Run: headless pygame with SDL's dummy video driver; simulated clock (each Clock.tick advances the game by its frame time, no real sleeping); random seed 0; keys injected as events and as key.get_pressed() state; no mouse input.
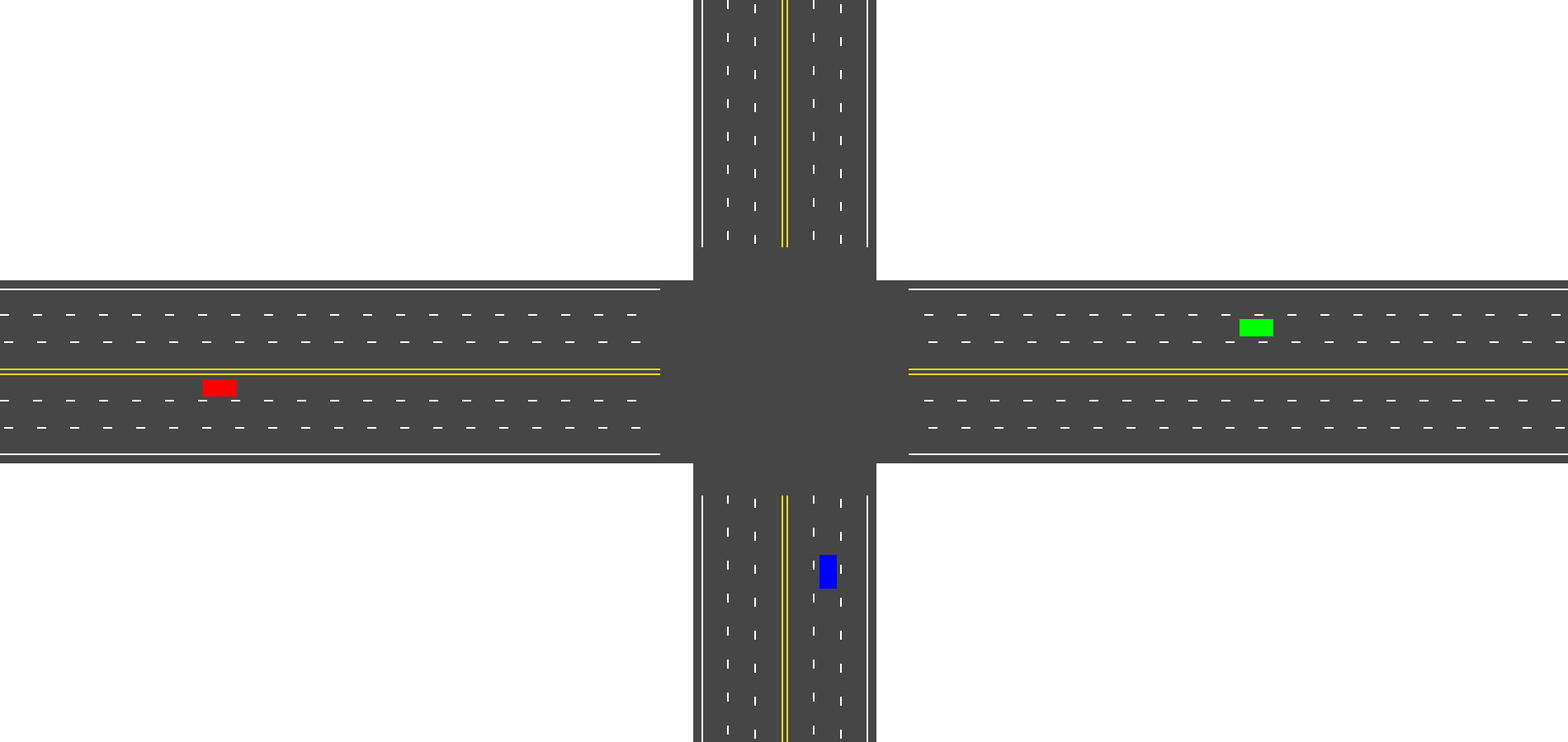
Frame 1 of 4 · flips 1–60 · no input
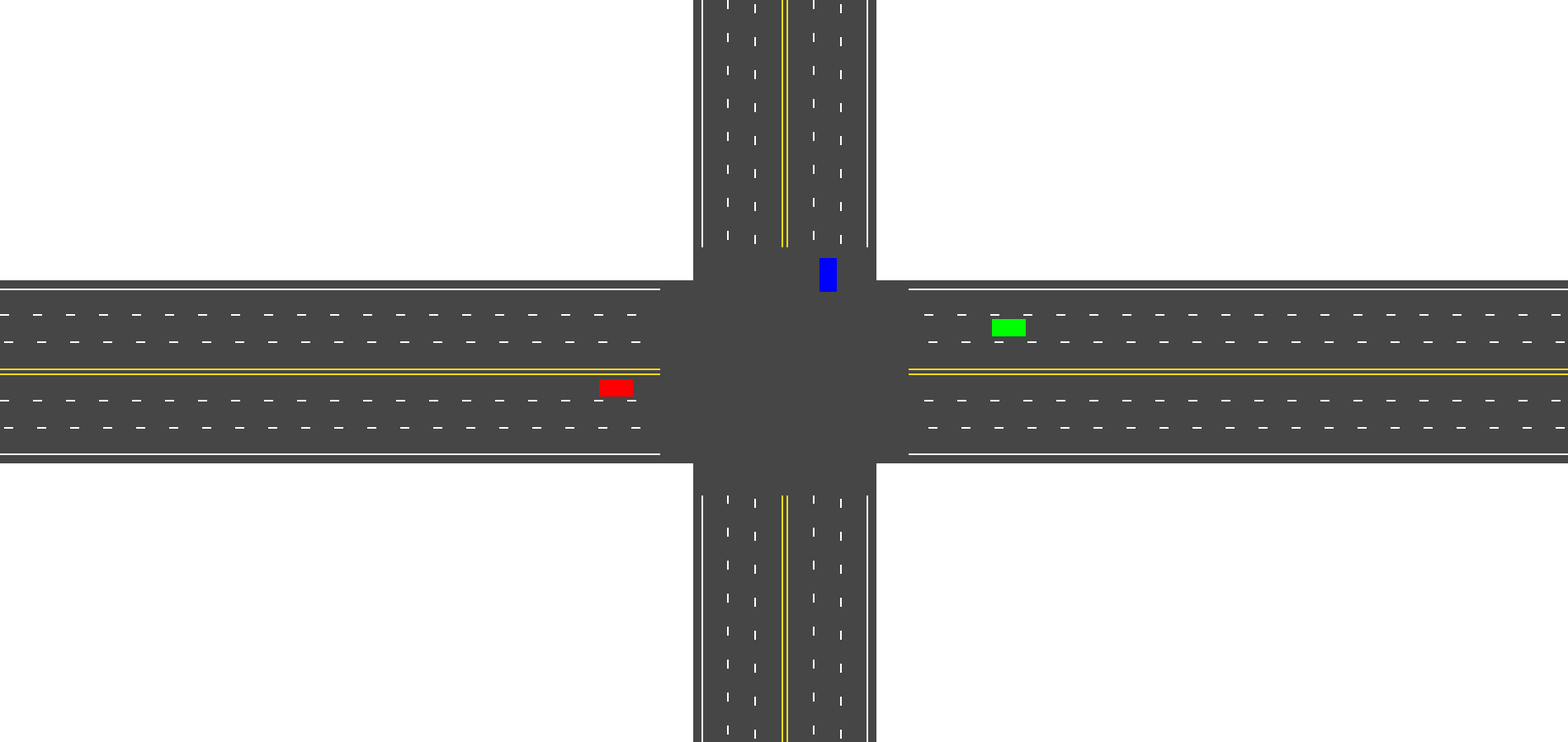
Frame 2 of 4 · flips 61–180 · tapped SPACE, RETURN · held RIGHT (→), D
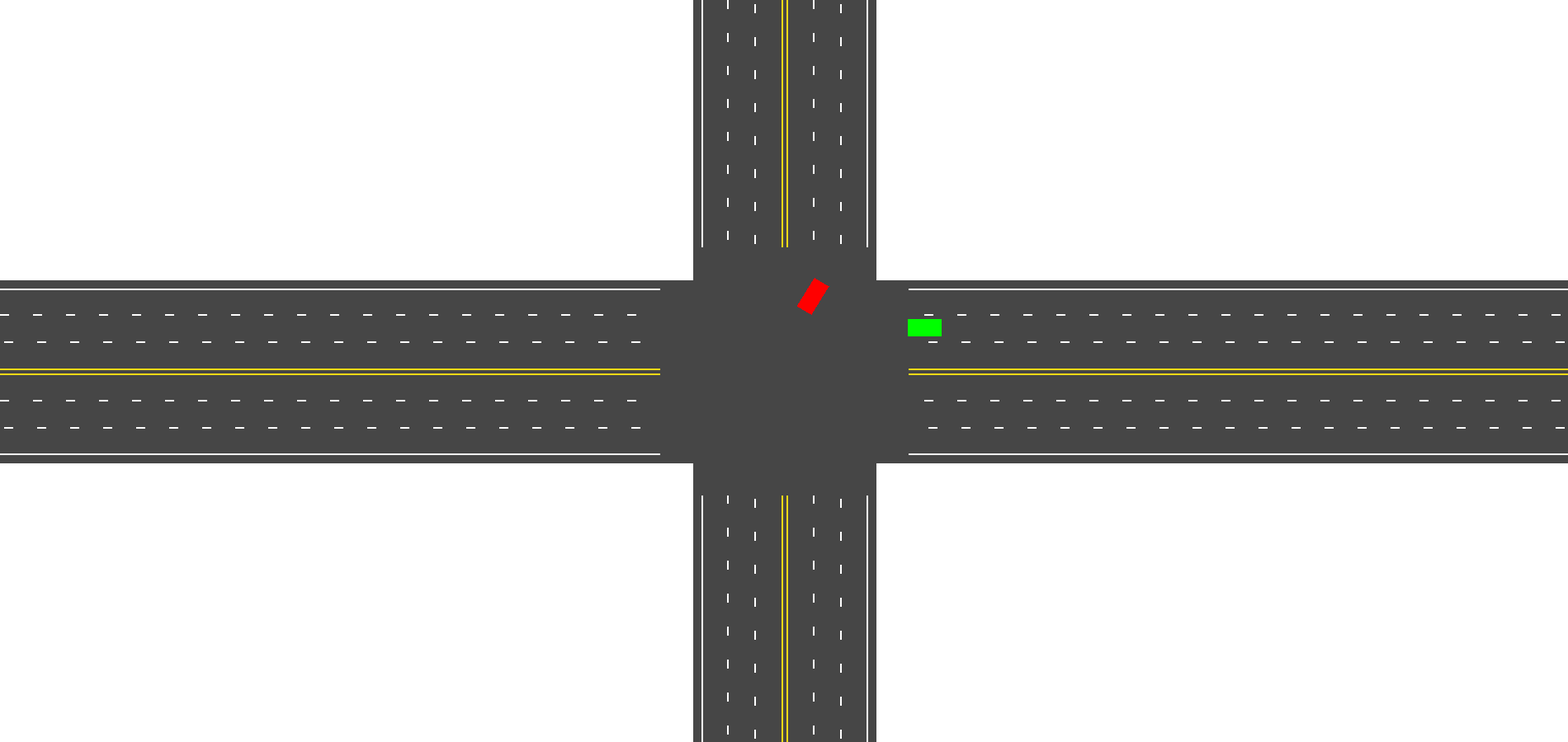
Frame 3 of 4 · flips 181–300 · held DOWN (↓), S
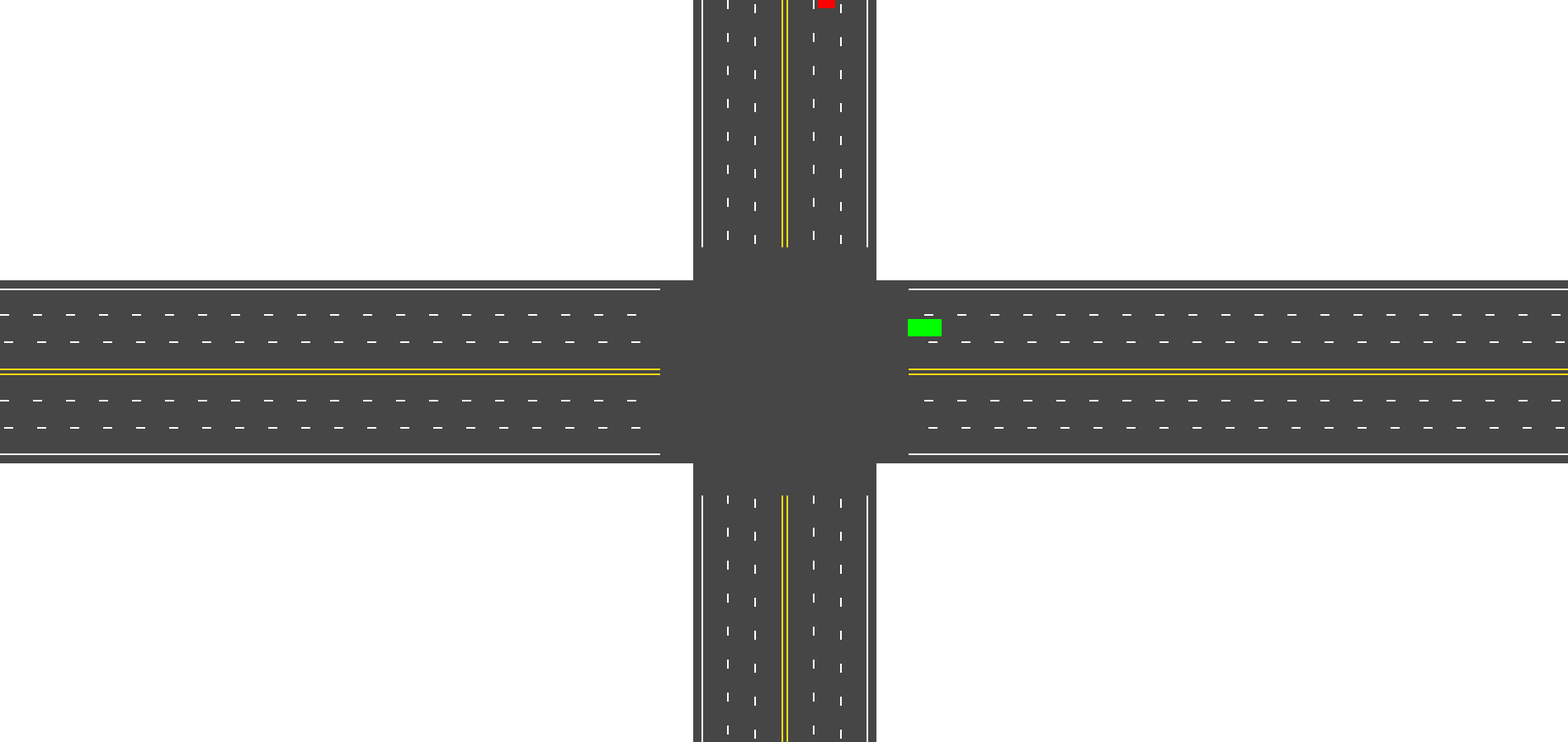
Frame 4 of 4 · flips 301–420 · held LEFT (←), A, UP (↑), W

The pygame program that drew these frames:

import pygame
from math import sin, cos, radians

clock=pygame.time.Clock()
pygame.init()

colors = {"white":(255,255,255), "black":(0,0,0), "red":(255,0,0), "green":(0,255,0), "blue":(0,0,255), "yellow":(253, 218, 22), "road_grey":(70, 70, 70)}
gameDisplay = pygame.display.set_mode((1900,900))
gameDisplay.fill(colors["white"])

class Car:
	def __init__(self, color, x_fl, y_fl, x_fr, y_fr, x_br, y_br, x_bl, y_bl, vel=2, deg=0):
		
		self.x_fl, self.y_fl = x_fl, y_fl
		self.x_fr, self.y_fr = x_fr, y_fr
		self.x_br, self.y_br = x_br, y_br
		self.x_bl, self.y_bl = x_bl, y_bl

		self.center = (self.x_fl + self.x_fr + self.x_br + self.x_bl)/4, (self.y_fl + self.y_fr + self.y_br + self.y_bl)/4
		self.front = (self.x_fl + self.x_fr)/2, (self.y_fl + self.y_fr)/2
		self.back = (self.x_bl + self.x_br)/2, (self.y_bl + self.y_br)/2
		self.vertices = [(self.x_fl, self.y_fl), (self.x_fr, self.y_fr), (self.x_br, self.y_br), (self.x_bl, self.y_bl)]

		self.deg = deg
		self.vel = vel
		self.color = color


	def acc(self, lim, rate = 0.01):
		if self.vel < lim:
			self.vel += rate

	def dec(self, lim = 0, rate = 0.01):
		if self.vel > lim:
			self.vel -= rate


	def rot_back(self, clockwise=True, rot_val=4):
		if clockwise:
			angle = radians(rot_val)
		else:
			angle = -radians(rot_val)
		
		self.x_fl, self.y_fl = cos(angle)*(self.x_fl - self.back[0]) - sin(angle)*(self.y_fl - self.back[1]) + self.back[0], sin(angle)*(self.x_fl - self.back[0]) + cos(angle)*(self.y_fl - self.back[1]) + self.back[1]
		self.x_fr, self.y_fr = cos(angle)*(self.x_fr - self.back[0]) - sin(angle)*(self.y_fr - self.back[1]) + self.back[0], sin(angle)*(self.x_fr - self.back[0]) + cos(angle)*(self.y_fr - self.back[1]) + self.back[1]
		self.x_br, self.y_br = cos(angle)*(self.x_br - self.back[0]) - sin(angle)*(self.y_br - self.back[1]) + self.back[0], sin(angle)*(self.x_br - self.back[0]) + cos(angle)*(self.y_br - self.back[1]) + self.back[1]
		self.x_bl, self.y_bl = cos(angle)*(self.x_bl - self.back[0]) - sin(angle)*(self.y_bl - self.back[1]) + self.back[0], sin(angle)*(self.x_bl - self.back[0]) + cos(angle)*(self.y_bl - self.back[1]) + self.back[1]
		self.center = (self.x_fl + self.x_fr + self.x_br + self.x_bl)/4, (self.y_fl + self.y_fr + self.y_br + self.y_bl)/4
		self.front = (self.x_fl + self.x_fr)/2, (self.y_fl + self.y_fr)/2
		self.back = (self.x_bl + self.x_br)/2, (self.y_bl + self.y_br)/2
		self.deg += rot_val
		self.movelin(vel=2)


	def movelin(self, forward=True, vel=None):
		if forward:
			if vel == None:
				vel = self.vel
		else:
			if vel == None:
				vel = -self.vel

		self.x_fl, self.y_fl = self.x_fl + cos(radians(self.deg))*vel, self.y_fl - sin(radians(self.deg))*vel
		self.x_fr, self.y_fr = self.x_fr + cos(radians(self.deg))*vel, self.y_fr - sin(radians(self.deg))*vel
		self.x_bl, self.y_bl = self.x_bl + cos(radians(self.deg))*vel, self.y_bl - sin(radians(self.deg))*vel
		self.x_br, self.y_br = self.x_br + cos(radians(self.deg))*vel, self.y_br - sin(radians(self.deg))*vel
		self.center = (self.x_fl + self.x_fr + self.x_br + self.x_bl)/4, (self.y_fl + self.y_fr + self.y_br + self.y_bl)/4
		self.front = (self.x_fl + self.x_fr)/2, (self.y_fl + self.y_fr)/2
		self.back = (self.x_bl + self.x_br)/2, (self.y_bl + self.y_br)/2
		self.vertices = [(self.x_fl, self.y_fl), (self.x_fr, self.y_fr), (self.x_br, self.y_br), (self.x_bl, self.y_bl)]


	def draw(self):
		pygame.draw.polygon(gameDisplay, colors[self.color], [(self.x_fl,self.y_fl),(self.x_fr,self.y_fr),(self.x_br,self.y_br),(self.x_bl,self.y_bl)])


def draw_horiz_road(num_lanes=3):
	y = 350
	pygame.draw.polygon(gameDisplay, colors["road_grey"], [(0, y-10), (1900, y-10), (1900, y+211), (0, y+211)])
	pygame.draw.polygon(gameDisplay, colors["white"], [(0, y), (1900, y), (1900, y+1), (0, y+1)])
	pygame.draw.polygon(gameDisplay, colors["white"], [(0, y+200), (1900, y+200), (1900, y+201), (0, y+201)])

	pygame.draw.polygon(gameDisplay, colors["yellow"], [(0, y+97), (1900, y+97), (1900, y+98), (0, y+98)])
	pygame.draw.polygon(gameDisplay, colors["yellow"], [(0, y+103), (1900, y+103), (1900, y+104), (0, y+104)])

	for i in range(0, 1900, 40):
		pygame.draw.polygon(gameDisplay, colors["white"], [(i, y+31), (i+10, y+31), (i+10, y+32), (i, y+32)])
		pygame.draw.polygon(gameDisplay, colors["white"], [(i+5, y+64), (i+15, y+64), (i+15, y+65), (i+5, y+65)])
		
		pygame.draw.polygon(gameDisplay, colors["white"], [(i, y+135), (i+10, y+135), (i+10, y+136), (i, y+136)])
		pygame.draw.polygon(gameDisplay, colors["white"], [(i+5, y+168), (i+15, y+168), (i+15, y+169), (i+5, y+169)])


def draw_vert_road(num_lanes=3):
	x = 850
	pygame.draw.polygon(gameDisplay, colors["road_grey"], [(x-10, 0), (x+211, 0), (x+211, 900), (x-10, 900)])
	pygame.draw.polygon(gameDisplay, colors["white"], [(x, 0), (x+1, 0), (x+1, 900), (x, 900)])
	pygame.draw.polygon(gameDisplay, colors["white"], [(x+200, 0), (x+201, 0), (x+201, 900), (x+200, 900)])

	pygame.draw.polygon(gameDisplay, colors["yellow"], [(x+97, 0), (x+97, 900), (x+98, 900), (x+98, 0)])
	pygame.draw.polygon(gameDisplay, colors["yellow"], [(x+103, 0), (x+103, 900), (x+104, 900), (x+104, 0)])


	for i in range(0, 900, 40):
		pygame.draw.polygon(gameDisplay, colors["white"], [(x+31, i), (x+31, i+10), (x+32, i+10), (x+32, i)])
		pygame.draw.polygon(gameDisplay, colors["white"], [(x+64, i+5), (x+64, i+15), (x+65, i+15), (x+65, i+5)])
		
		pygame.draw.polygon(gameDisplay, colors["white"], [(x+135, i), (x+135, i+10), (x+136, i+10), (x+136, i)])
		pygame.draw.polygon(gameDisplay, colors["white"], [(x+168, i+5), (x+168, i+15), (x+169, i+15), (x+169, i+5)])

def draw_intersection():
	x = 850
	y = 350
	pygame.draw.polygon(gameDisplay, colors["road_grey"], [(800, 340), (1100, 340), (1100, 560), (800, 560)])
	pygame.draw.polygon(gameDisplay, colors["road_grey"], [(840, 300), (1060, 300), (1060, 600), (840, 600)])


car1 = Car("red", 50, 460, 50, 480, 10, 480, 10, 460, vel=4, deg=0)
car2 = Car("green", 1650, 407, 1650, 387, 1690, 387, 1690, 407, vel=2.5, deg=180)
car3 = Car("blue", 993, 850, 1013, 850, 1013, 890, 993, 890, vel=3, deg=90)

rot = 0
while True:
	clock.tick(30)

	for event in pygame.event.get():
		if event.type == pygame.QUIT:
			pygame.quit()
			quit()

	pygame.display.update()
	gameDisplay.fill(colors["white"])
	
	draw_horiz_road()
	draw_vert_road()
	draw_intersection()

	if car1.front[0] >= 850:
		if car1.deg < 90:
			# car.forward()
			car1.rot_back(False, 0.59)
		else:
			car1.movelin()
	else:
		car1.movelin()

	car3.movelin()

	if car2.front[0] > 1100:
		car2.movelin()
	else:
		pass #rotate


	car1.draw()
	car2.draw()
	car3.draw()
